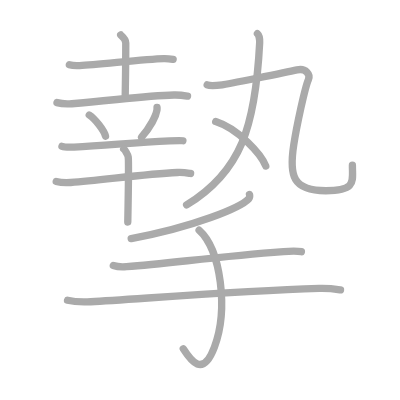
t = 0.00 s
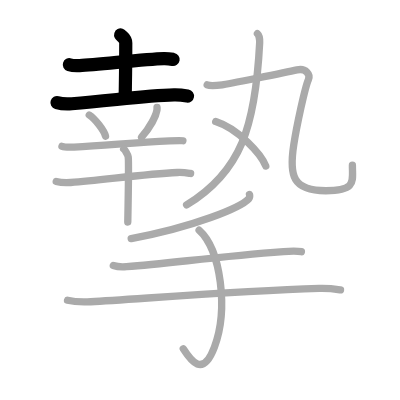
t = 3.00 s
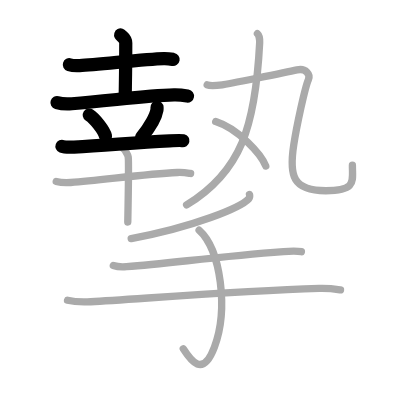
t = 6.00 s
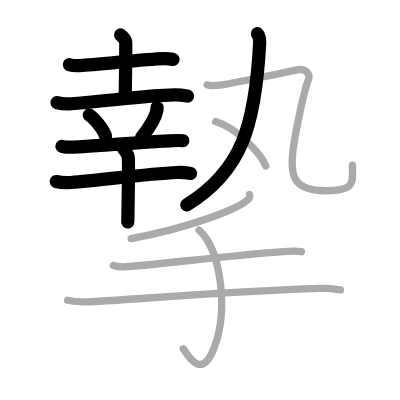
t = 9.00 s
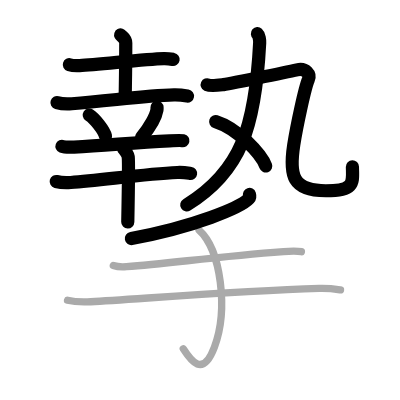
t = 12.00 s
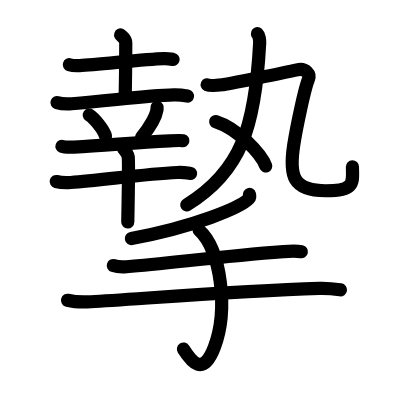
t = 15.00 s

The animated SVG that drew these frames (rendered in a browser with its animation timeline set to each time). Animation: 15 SMIL elements (animate=15); one cycle of 15.00 s.

<?xml version="1.0" standalone="no"?>
<!DOCTYPE svg PUBLIC "-//W3C//DTD SVG 1.1//EN"   "http://www.w3.org/Graphics/SVG/1.1/DTD/svg11.dtd">
<svg width="400px" height="400px"  version="1.1" xmlns="http://www.w3.org/2000/svg">
  <defs>
    <marker id="Triangle" viewBox="0 0 10 10" refX="0" refY="5" markerUnits="strokeWidth" markerWidth="3" style="stroke-opacity:0%;fill:#aaaaaa;" markerHeight="2" orient="auto">
      <path d="M 0 0 L 10 5 L 0 10 z" />
    </marker>
    
    <marker id="Arrow" viewBox="0 0 10 10" refX="5" refY="5" markerUnits="strokeWidth" markerWidth="1.8" style="stroke-opacity:0%;fill:#770000;" markerHeight="2" orient="auto">
      <path d="M 0 4 L 6 4 L 4 1 L 10 5 L 4 9 L 6 6 L 0 6 z" />
        <circle cx="5" cy="5" r="5" />
      </marker>
    
    <marker id="TriangleRed" viewBox="0 0 10 10" refX="0" refY="5" markerUnits="strokeWidth" markerWidth="3" style="stroke-opacity:0%;fill:#CC0000;" markerHeight="2" orient="auto">
      <path d="M 0 0 L 10 5 L 0 10 z" />
    </marker>
    
    <marker id="ArrowRed" viewBox="0 0 10 10" refX="5" refY="5" markerUnits="strokeWidth" markerWidth="1.8" style="stroke-opacity:0%;fill:#CC0000;" markerHeight="2" orient="auto">
      <path d="M 0 4 L 6 4 L 4 1 L 10 5 L 4 9 L 6 6 L 0 6 z" />
        <circle cx="5" cy="5" r="5" />
      </marker>
    
  </defs>
  
  <path style="fill:#ffffff; fill-opacity:100%; fill-rule:evenodd; stroke-width:0;" d="M 0 0 L 400px 0 L 400px 400px L 0 400px L 0 0" />

  <g transform="scale(3.6697247706422 3.6697247706422)">
<path style="fill:none; fill-opacity:0%; fill-rule:evenodd; stroke:#aaaaaa; stroke-opacity:100%; stroke-width: 1.5pt; stroke-linejoin:round; stroke-linecap:round;" d="M18.9 17.63c0.73 0.23 2.07 0.27 2.8 0.23c5.2-0.26 17.89-1.77 22.92-1.89c1.22-0.03 1.95 0.11 2.56 0.22"></path>
<path style="fill:none; fill-opacity:0%; fill-rule:evenodd; stroke:#aaaaaa; stroke-opacity:100%; stroke-width: 1.5pt; stroke-linejoin:round; stroke-linecap:round;" d="M32.88 9.52c0.1 0.19 1.39 0.98 1.39 2.17c0 7.76-0.15 12.99-0.15 14.94"></path>
<path style="fill:none; fill-opacity:0%; fill-rule:evenodd; stroke:#aaaaaa; stroke-opacity:100%; stroke-width: 1.5pt; stroke-linejoin:round; stroke-linecap:round;" d="M15.53 27.96c1.05 0.31 2.98 0.39 4.03 0.31c11.5-0.93 20.08-2.21 27.86-2.39c1.75-0.04 2.8 0.15 3.68 0.3"></path>
<path style="fill:none; fill-opacity:0%; fill-rule:evenodd; stroke:#aaaaaa; stroke-opacity:100%; stroke-width: 1.5pt; stroke-linejoin:round; stroke-linecap:round;" d="M24.32 31.34c1.56 1.02 4.04 4.18 4.43 5.76"></path>
<path style="fill:none; fill-opacity:0%; fill-rule:evenodd; stroke:#aaaaaa; stroke-opacity:100%; stroke-width: 1.5pt; stroke-linejoin:round; stroke-linecap:round;" d="M42.79 29.28c0.01 0.18 0.02 0.46-0.02 0.71c-0.26 1.5-1.76 4.51-4.19 7.4"></path>
<path style="fill:none; fill-opacity:0%; fill-rule:evenodd; stroke:#aaaaaa; stroke-opacity:100%; stroke-width: 1.5pt; stroke-linejoin:round; stroke-linecap:round;" d="M16.89 39.87c0.61 0.23 2.69 0.23 3.3 0.2c8.65-0.37 15.77-1.23 26.03-1.69c1.01-0.05 3.12-0.14 3.62-0.03"></path>
<path style="fill:none; fill-opacity:0%; fill-rule:evenodd; stroke:#aaaaaa; stroke-opacity:100%; stroke-width: 1.5pt; stroke-linejoin:round; stroke-linecap:round;" d="M15.32 49.46c1.03 0.27 2.92 0.34 3.95 0.27c8.66-0.66 20.21-2.31 29.07-2.73c1.71-0.08 2.75 0.13 3.6 0.26"></path>
<path style="fill:none; fill-opacity:0%; fill-rule:evenodd; stroke:#aaaaaa; stroke-opacity:100%; stroke-width: 1.5pt; stroke-linejoin:round; stroke-linecap:round;" d="M33.7 40.59c0.37 0.29 1.16 1.59 1.24 2.17c0.08 0.58-0.05 14.13-0.12 17.73"></path>
<path style="fill:none; fill-opacity:0%; fill-rule:evenodd; stroke:#aaaaaa; stroke-opacity:100%; stroke-width: 1.5pt; stroke-linejoin:round; stroke-linecap:round;" d="M70.15 9.18c0.46 0.4 0.65 1.77 0.61 2.49c-1.17 22.78-5.01 35.08-19.91 44.18"></path>
<path style="fill:none; fill-opacity:0%; fill-rule:evenodd; stroke:#aaaaaa; stroke-opacity:100%; stroke-width: 1.5pt; stroke-linejoin:round; stroke-linecap:round;" d="M56.46 23.11c0.83 0.38 3.09 0.13 4.12 0c1.04-0.13 17.09-3.3 20.35-4.06c2.39-0.56 3.74 1.22 3.1 2.65c-0.93 2.1-3.19 12.61-3.99 17.82c-1.29 8.4-0.3 12.46 8.75 12.46c8.39 0 7.24-2.47 7.24-6.96"></path>
<path style="fill:none; fill-opacity:0%; fill-rule:evenodd; stroke:#aaaaaa; stroke-opacity:100%; stroke-width: 1.5pt; stroke-linejoin:round; stroke-linecap:round;" d="M58.78 33.14c6.14 1.95 12.44 8.91 13.64 12.11"></path>
<path style="fill:none; fill-opacity:0%; fill-rule:evenodd; stroke:#aaaaaa; stroke-opacity:100%; stroke-width: 1.5pt; stroke-linejoin:round; stroke-linecap:round;" d="M67.98 53c0.09 0.28 0.19 0.73-0.18 1.14c-2.2 2.4-14.8 7.65-32.05 10.87"></path>
<path style="fill:none; fill-opacity:0%; fill-rule:evenodd; stroke:#aaaaaa; stroke-opacity:100%; stroke-width: 1.5pt; stroke-linejoin:round; stroke-linecap:round;" d="M30.88 72.36c0.94 0.32 2.66 0.4 3.6 0.32c11.77-0.89 24.68-2.79 42.77-4.13c1.56-0.12 4.1-0.13 4.88 0.03"></path>
<path style="fill:none; fill-opacity:0%; fill-rule:evenodd; stroke:#aaaaaa; stroke-opacity:100%; stroke-width: 1.5pt; stroke-linejoin:round; stroke-linecap:round;" d="M18.4 81.82c1.66 0.41 4.69 0.5 6.35 0.41c12.5-0.68 39.75-2.98 62.24-3.65c2.76-0.08 4.42 0.19 5.8 0.4"></path>
<path style="fill:none; fill-opacity:0%; fill-rule:evenodd; stroke:#aaaaaa; stroke-opacity:100%; stroke-width: 1.5pt; stroke-linejoin:round; stroke-linecap:round;" d="M54.26 62.72c5.99 5.28 7.99 21.78 4.16 31.89c-3.18 8.4-6.42 3.64-8.48 0.43"></path>

<path style="fill:none; fill-opacity:0%; fill-rule:evenodd; stroke:#000000; stroke-opacity:100%; stroke-width: 2.7pt; stroke-linejoin:round; stroke-linecap:round;" d="M18.9 17.63c0.73 0.23 2.07 0.27 2.8 0.23c5.2-0.26 17.89-1.77 22.92-1.89c1.22-0.03 1.95 0.11 2.56 0.22" pathLength="100" stroke-dashoffset="100" stroke-dasharray="100 105"><animate id="dashAnim1" attributeName="stroke-dashoffset" from="100" to="0" dur="1s" calcMode="linear" fill="freeze"/></path>
<path style="fill:none; fill-opacity:0%; fill-rule:evenodd; stroke:#000000; stroke-opacity:100%; stroke-width: 2.7pt; stroke-linejoin:round; stroke-linecap:round;" d="M32.88 9.52c0.1 0.19 1.39 0.98 1.39 2.17c0 7.76-0.15 12.99-0.15 14.94" pathLength="100" stroke-dashoffset="100" stroke-dasharray="100 105"><animate id="dashAnim2" attributeName="stroke-dashoffset" from="100" to="0" dur="1s" calcMode="linear" begin="dashAnim1.end" fill="freeze"/></path>
<path style="fill:none; fill-opacity:0%; fill-rule:evenodd; stroke:#000000; stroke-opacity:100%; stroke-width: 2.7pt; stroke-linejoin:round; stroke-linecap:round;" d="M15.53 27.96c1.05 0.31 2.98 0.39 4.03 0.31c11.5-0.93 20.08-2.21 27.86-2.39c1.75-0.04 2.8 0.15 3.68 0.3" pathLength="100" stroke-dashoffset="100" stroke-dasharray="100 105"><animate id="dashAnim3" attributeName="stroke-dashoffset" from="100" to="0" dur="1s" calcMode="linear" begin="dashAnim2.end" fill="freeze"/></path>
<path style="fill:none; fill-opacity:0%; fill-rule:evenodd; stroke:#000000; stroke-opacity:100%; stroke-width: 2.7pt; stroke-linejoin:round; stroke-linecap:round;" d="M24.32 31.34c1.56 1.02 4.04 4.18 4.43 5.76" pathLength="100" stroke-dashoffset="100" stroke-dasharray="100 105"><animate id="dashAnim4" attributeName="stroke-dashoffset" from="100" to="0" dur="1s" calcMode="linear" begin="dashAnim3.end" fill="freeze"/></path>
<path style="fill:none; fill-opacity:0%; fill-rule:evenodd; stroke:#000000; stroke-opacity:100%; stroke-width: 2.7pt; stroke-linejoin:round; stroke-linecap:round;" d="M42.79 29.28c0.01 0.18 0.02 0.46-0.02 0.71c-0.26 1.5-1.76 4.51-4.19 7.4" pathLength="100" stroke-dashoffset="100" stroke-dasharray="100 105"><animate id="dashAnim5" attributeName="stroke-dashoffset" from="100" to="0" dur="1s" calcMode="linear" begin="dashAnim4.end" fill="freeze"/></path>
<path style="fill:none; fill-opacity:0%; fill-rule:evenodd; stroke:#000000; stroke-opacity:100%; stroke-width: 2.7pt; stroke-linejoin:round; stroke-linecap:round;" d="M16.89 39.87c0.61 0.23 2.69 0.23 3.3 0.2c8.65-0.37 15.77-1.23 26.03-1.69c1.01-0.05 3.12-0.14 3.62-0.03" pathLength="100" stroke-dashoffset="100" stroke-dasharray="100 105"><animate id="dashAnim6" attributeName="stroke-dashoffset" from="100" to="0" dur="1s" calcMode="linear" begin="dashAnim5.end" fill="freeze"/></path>
<path style="fill:none; fill-opacity:0%; fill-rule:evenodd; stroke:#000000; stroke-opacity:100%; stroke-width: 2.7pt; stroke-linejoin:round; stroke-linecap:round;" d="M15.32 49.46c1.03 0.27 2.92 0.34 3.95 0.27c8.66-0.66 20.21-2.31 29.07-2.73c1.71-0.08 2.75 0.13 3.6 0.26" pathLength="100" stroke-dashoffset="100" stroke-dasharray="100 105"><animate id="dashAnim7" attributeName="stroke-dashoffset" from="100" to="0" dur="1s" calcMode="linear" begin="dashAnim6.end" fill="freeze"/></path>
<path style="fill:none; fill-opacity:0%; fill-rule:evenodd; stroke:#000000; stroke-opacity:100%; stroke-width: 2.7pt; stroke-linejoin:round; stroke-linecap:round;" d="M33.7 40.59c0.37 0.29 1.16 1.59 1.24 2.17c0.08 0.58-0.05 14.13-0.12 17.73" pathLength="100" stroke-dashoffset="100" stroke-dasharray="100 105"><animate id="dashAnim8" attributeName="stroke-dashoffset" from="100" to="0" dur="1s" calcMode="linear" begin="dashAnim7.end" fill="freeze"/></path>
<path style="fill:none; fill-opacity:0%; fill-rule:evenodd; stroke:#000000; stroke-opacity:100%; stroke-width: 2.7pt; stroke-linejoin:round; stroke-linecap:round;" d="M70.15 9.18c0.46 0.4 0.65 1.77 0.61 2.49c-1.17 22.78-5.01 35.08-19.91 44.18" pathLength="100" stroke-dashoffset="100" stroke-dasharray="100 105"><animate id="dashAnim9" attributeName="stroke-dashoffset" from="100" to="0" dur="1s" calcMode="linear" begin="dashAnim8.end" fill="freeze"/></path>
<path style="fill:none; fill-opacity:0%; fill-rule:evenodd; stroke:#000000; stroke-opacity:100%; stroke-width: 2.7pt; stroke-linejoin:round; stroke-linecap:round;" d="M56.46 23.11c0.83 0.38 3.09 0.13 4.12 0c1.04-0.13 17.09-3.3 20.35-4.06c2.39-0.56 3.74 1.22 3.1 2.65c-0.93 2.1-3.19 12.61-3.99 17.82c-1.29 8.4-0.3 12.46 8.75 12.46c8.39 0 7.24-2.47 7.24-6.96" pathLength="100" stroke-dashoffset="100" stroke-dasharray="100 105"><animate id="dashAnim10" attributeName="stroke-dashoffset" from="100" to="0" dur="1s" calcMode="linear" begin="dashAnim9.end" fill="freeze"/></path>
<path style="fill:none; fill-opacity:0%; fill-rule:evenodd; stroke:#000000; stroke-opacity:100%; stroke-width: 2.7pt; stroke-linejoin:round; stroke-linecap:round;" d="M58.78 33.14c6.14 1.95 12.44 8.91 13.64 12.11" pathLength="100" stroke-dashoffset="100" stroke-dasharray="100 105"><animate id="dashAnim11" attributeName="stroke-dashoffset" from="100" to="0" dur="1s" calcMode="linear" begin="dashAnim10.end" fill="freeze"/></path>
<path style="fill:none; fill-opacity:0%; fill-rule:evenodd; stroke:#000000; stroke-opacity:100%; stroke-width: 2.7pt; stroke-linejoin:round; stroke-linecap:round;" d="M67.98 53c0.09 0.28 0.19 0.73-0.18 1.14c-2.2 2.4-14.8 7.65-32.05 10.87" pathLength="100" stroke-dashoffset="100" stroke-dasharray="100 105"><animate id="dashAnim12" attributeName="stroke-dashoffset" from="100" to="0" dur="1s" calcMode="linear" begin="dashAnim11.end" fill="freeze"/></path>
<path style="fill:none; fill-opacity:0%; fill-rule:evenodd; stroke:#000000; stroke-opacity:100%; stroke-width: 2.7pt; stroke-linejoin:round; stroke-linecap:round;" d="M30.88 72.36c0.94 0.32 2.66 0.4 3.6 0.32c11.77-0.89 24.68-2.79 42.77-4.13c1.56-0.12 4.1-0.13 4.88 0.03" pathLength="100" stroke-dashoffset="100" stroke-dasharray="100 105"><animate id="dashAnim13" attributeName="stroke-dashoffset" from="100" to="0" dur="1s" calcMode="linear" begin="dashAnim12.end" fill="freeze"/></path>
<path style="fill:none; fill-opacity:0%; fill-rule:evenodd; stroke:#000000; stroke-opacity:100%; stroke-width: 2.7pt; stroke-linejoin:round; stroke-linecap:round;" d="M18.4 81.82c1.66 0.41 4.69 0.5 6.35 0.41c12.5-0.68 39.75-2.98 62.24-3.65c2.76-0.08 4.42 0.19 5.8 0.4" pathLength="100" stroke-dashoffset="100" stroke-dasharray="100 105"><animate id="dashAnim14" attributeName="stroke-dashoffset" from="100" to="0" dur="1s" calcMode="linear" begin="dashAnim13.end" fill="freeze"/></path>
<path style="fill:none; fill-opacity:0%; fill-rule:evenodd; stroke:#000000; stroke-opacity:100%; stroke-width: 2.7pt; stroke-linejoin:round; stroke-linecap:round;" d="M54.26 62.72c5.99 5.28 7.99 21.78 4.16 31.89c-3.18 8.4-6.42 3.64-8.48 0.43" pathLength="100" stroke-dashoffset="100" stroke-dasharray="100 105"><animate id="dashAnim15" attributeName="stroke-dashoffset" from="100" to="0" dur="1s" calcMode="linear" begin="dashAnim14.end" fill="freeze"/></path>

</g>

</svg>  
          
